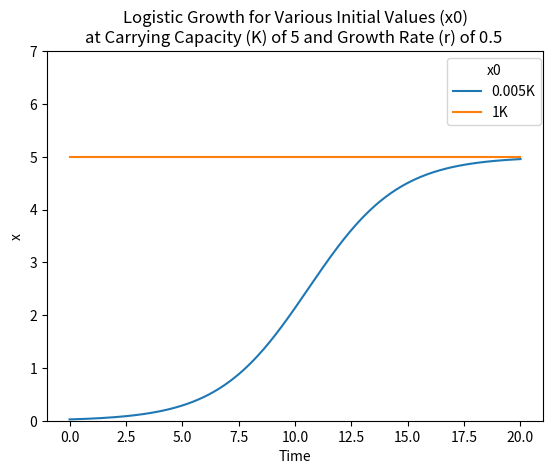

The matplotlib source for this figure:
# Plotting of logistic growth (for introduction of thesis)
import numpy as np
import matplotlib.pyplot as plt

def logistic_solution(times, x0, K, rate):
    positions = np.divide(K, 1 + np.exp(-rate * times)*(K-x0)/x0)
    return positions

def plot_different_logistic_growths():
    K = 5
    rate = 0.5

    # fraction = [0, 0.001, 0.003, 0.01, 0.05, 0.2, 0.4, 0.6, 0.8, 1, 1.2, 1.4]
    fraction = [0.005, 1]
    x_0s = [K*i for i in fraction]

    times = np.linspace(0, 20, 1000)
    for i, x0 in enumerate(x_0s):
        plt.plot(times, logistic_solution(times, x0, K, rate), label=f'{fraction[i]}K')
    plt.title(f"Logistic Growth for Various Initial Values (x0)\nat Carrying Capacity (K) of 5 and Growth Rate (r) of 0.5 ")
    plt.xlabel('Time')
    plt.ylabel('x')
    plt.legend(title='x0', bbox_to_anchor=[1.01, 1])
    plt.ylim(0,7)
    plt.show()

plot_different_logistic_growths()